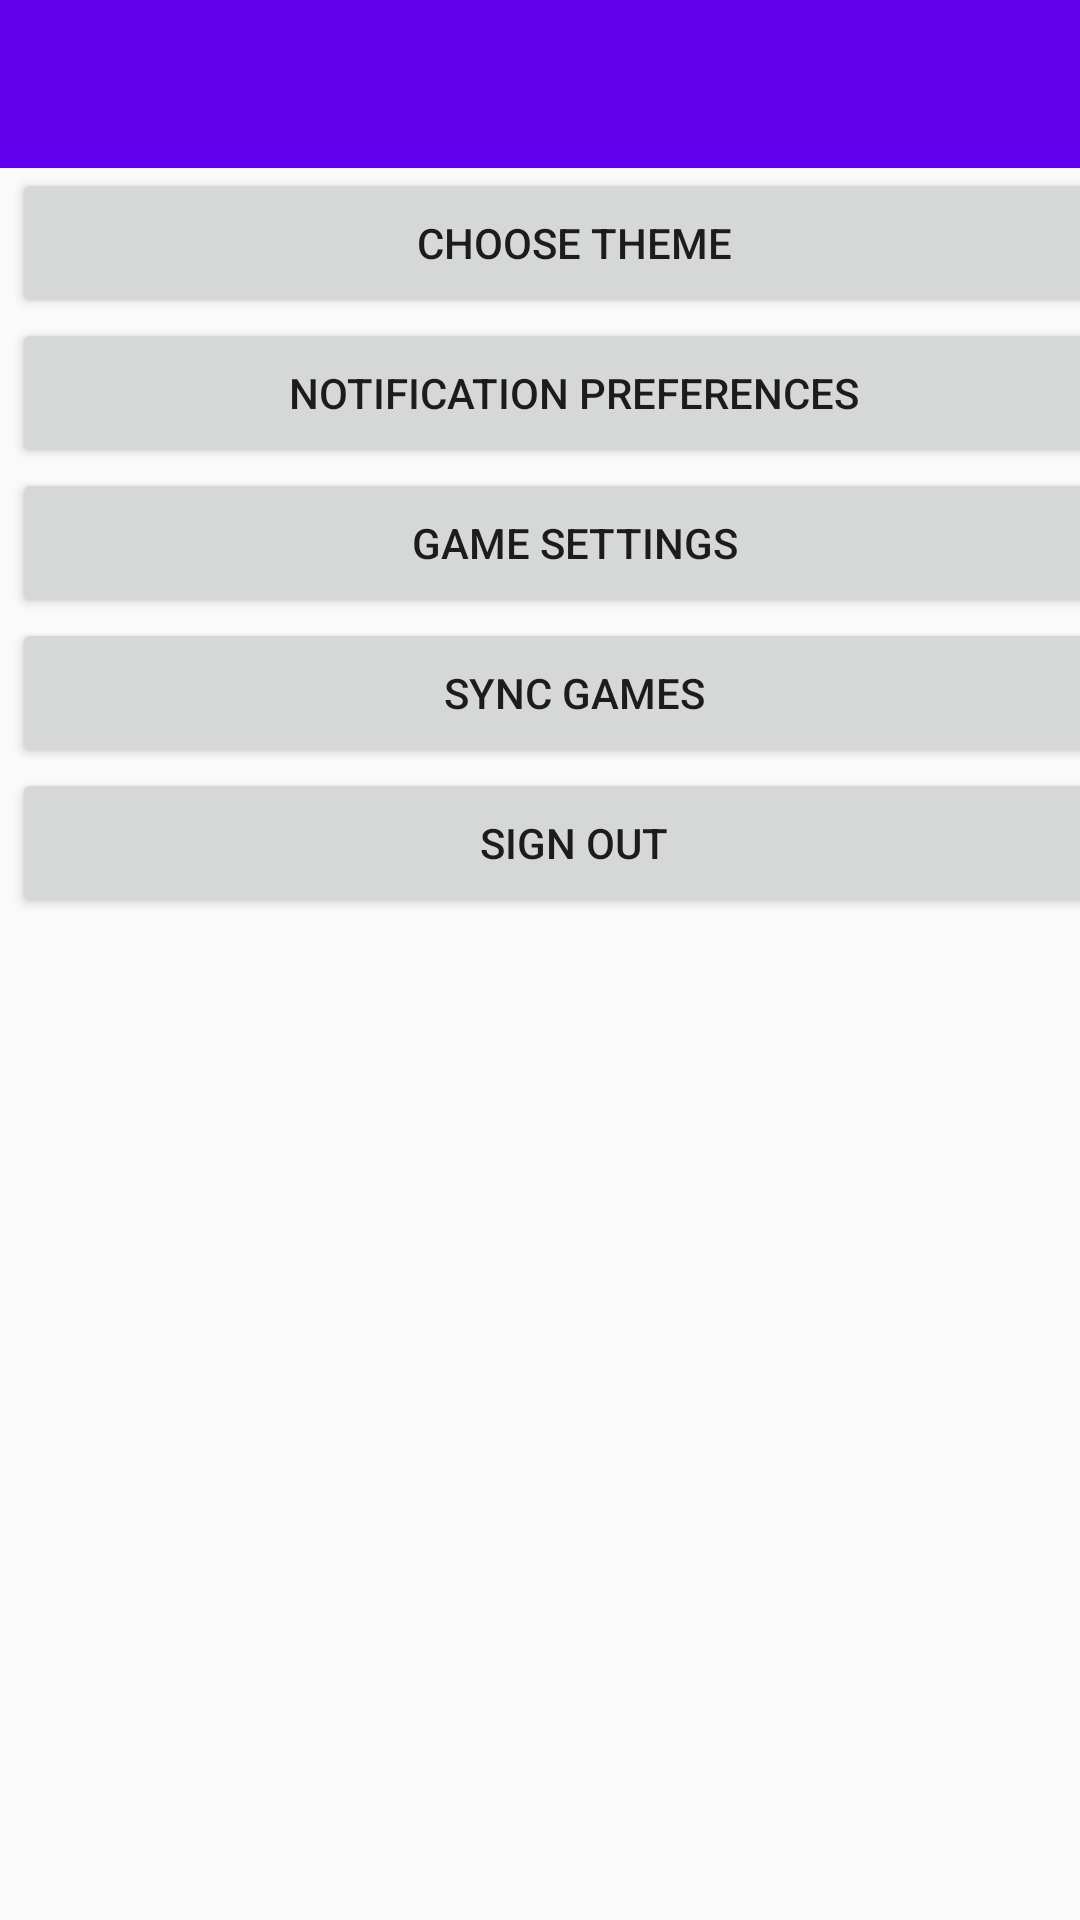

Write the Android layout XML for this screen, with the resource values it uses.
<!-- AndroidManifest.xml: application theme AppTheme -->
<!-- res/layout/activity_settings_menu.xml -->
<?xml version="1.0" encoding="utf-8"?>
<androidx.constraintlayout.widget.ConstraintLayout xmlns:android="http://schemas.android.com/apk/res/android"
    xmlns:app="http://schemas.android.com/apk/res-auto"
    xmlns:tools="http://schemas.android.com/tools"
    android:layout_width="match_parent"
    android:layout_height="match_parent"
    tools:context=".Activities.SettingActivities.SettingsMenuActivity">

    <Button
        android:id="@+id/sync_games_btn"
        android:layout_width="375dp"
        android:layout_height="50dp"
        android:layout_marginStart="4dp"
        android:layout_marginEnd="5dp"
        android:onClick="syncGames"
        android:text="@string/stgs_sync_games"
        app:layout_constraintEnd_toEndOf="parent"
        app:layout_constraintHorizontal_bias="0.0"
        app:layout_constraintStart_toStartOf="parent"
        app:layout_constraintTop_toBottomOf="@+id/game_settings_btn" />

    <Button
        android:id="@+id/sign_out_btn"
        android:layout_width="375dp"
        android:layout_height="50dp"
        android:layout_marginStart="4dp"
        android:layout_marginEnd="5dp"
        android:onClick="signOut"
        android:text="@string/stgs_sign_out"
        app:layout_constraintEnd_toEndOf="parent"
        app:layout_constraintHorizontal_bias="0.0"
        app:layout_constraintStart_toStartOf="parent"
        app:layout_constraintTop_toBottomOf="@+id/sync_games_btn" />

    <Button
        android:id="@+id/game_settings_btn"
        android:layout_width="375dp"
        android:layout_height="50dp"
        android:layout_marginStart="4dp"
        android:layout_marginEnd="5dp"
        android:onClick="toGamesOwnedList"
        android:text="@string/stgs_game_settings"
        app:layout_constraintEnd_toEndOf="parent"
        app:layout_constraintHorizontal_bias="0.0"
        app:layout_constraintStart_toStartOf="parent"
        app:layout_constraintTop_toBottomOf="@+id/notification_preferences_btn" />

    <Button
        android:id="@+id/notification_preferences_btn"
        android:layout_width="375dp"
        android:layout_height="50dp"
        android:layout_marginStart="4dp"
        android:layout_marginEnd="5dp"
        android:onClick="toNotificationMenu"
        android:text="@string/stgs_notification_preferences"
        app:layout_constraintEnd_toEndOf="parent"
        app:layout_constraintHorizontal_bias="0.0"
        app:layout_constraintStart_toStartOf="parent"
        app:layout_constraintTop_toBottomOf="@+id/choose_theme_btn" />

    <Button
        android:id="@+id/choose_theme_btn"
        android:layout_width="375dp"
        android:layout_height="50dp"
        android:layout_marginStart="4dp"
        android:layout_marginTop="56dp"
        android:layout_marginEnd="5dp"
        android:onClick="toChooseTheme"
        android:text="@string/stgs_choose_theme"
        app:layout_constraintEnd_toEndOf="parent"
        app:layout_constraintHorizontal_bias="0.0"
        app:layout_constraintStart_toStartOf="parent"
        app:layout_constraintTop_toTopOf="parent" />

    <androidx.appcompat.widget.Toolbar
        android:id="@+id/toolbar"
        android:layout_width="0dp"
        android:layout_height="wrap_content"
        android:background="?attr/colorPrimary"
        android:minHeight="?attr/actionBarSize"
        android:theme="?attr/actionBarTheme"
        app:layout_constraintEnd_toEndOf="parent"
        app:layout_constraintStart_toStartOf="parent"
        app:layout_constraintTop_toTopOf="parent" />
</androidx.constraintlayout.widget.ConstraintLayout>
<!-- resources referenced by this layout -->
<resources>
  <string name="stgs_choose_theme">Choose Theme</string>
  <string name="stgs_game_settings">Game Settings</string>
  <string name="stgs_notification_preferences">Notification Preferences</string>
  <string name="stgs_sign_out">Sign Out</string>
  <string name="stgs_sync_games">Sync Games</string>
  <style name="AppTheme" parent="Theme.AppCompat.Light.NoActionBar">
          
          <item name="colorPrimary">@color/colorPrimary</item>
          <item name="colorPrimaryDark">@color/colorPrimaryDark</item>
          <item name="colorAccent">@color/colorAccent</item>
      </style>
  <!-- not gathered from this repository: default colours our renderer supplied (Android Studio template values) -->
  <color name="colorPrimary">#FF6200EE</color>
  <color name="colorPrimaryDark">#FF3700B3</color>
  <color name="colorAccent">#FF03DAC5</color>
</resources>
